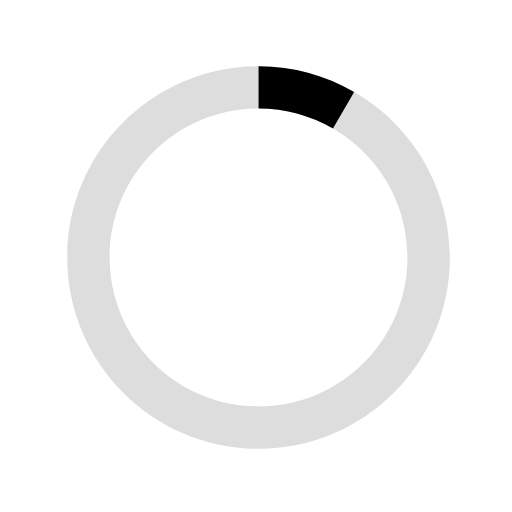
t = 0.00 s
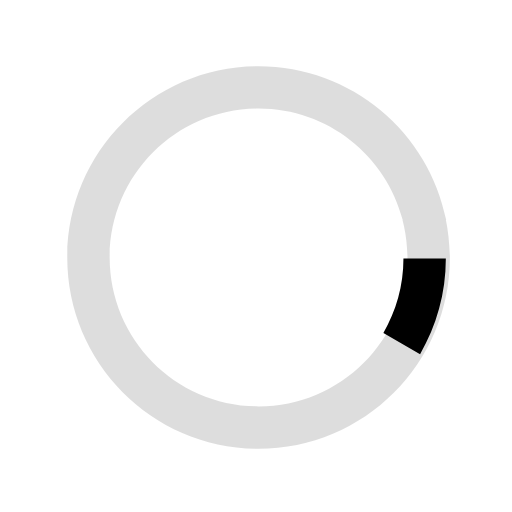
t = 0.13 s
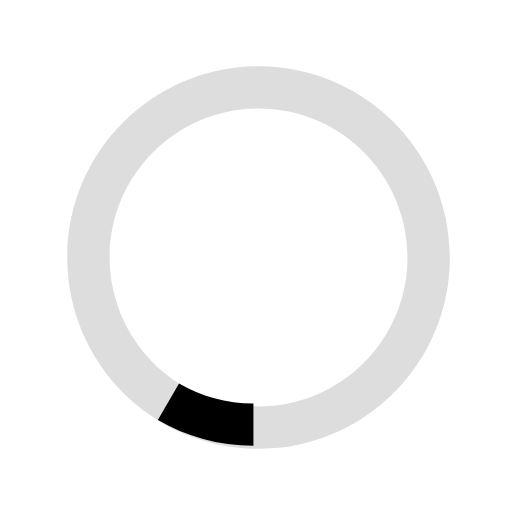
t = 0.25 s
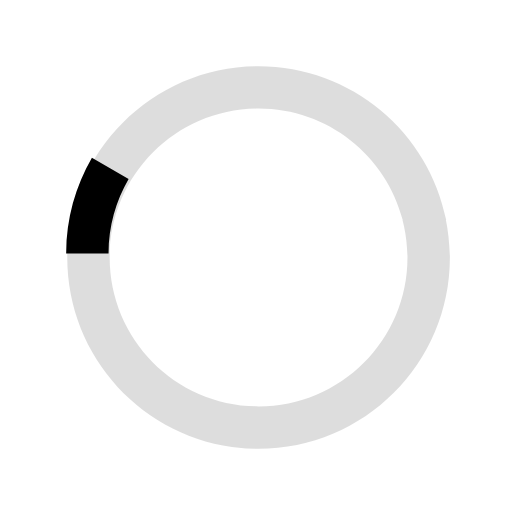
t = 0.38 s

The animated SVG that drew these frames (rendered in a browser with its animation timeline set to each time). Animation: 1 SMIL element (animateTransform=1); one cycle of 0.50 s, repeats indefinitely.

<svg version="1.1" id="loader-1" xmlns="http://www.w3.org/2000/svg" xmlns:xlink="http://www.w3.org/1999/xlink" x="0px" y="0px"
 width="40px" height="40px" viewBox="0 0 40 40" enable-background="new 0 0 40 40" xml:space="preserve">
<path opacity="0.2" fill="#555" d="M20.201,5.169c-8.254,0-14.946,6.692-14.946,14.946c0,8.255,6.692,14.946,14.946,14.946
  s14.946-6.691,14.946-14.946C35.146,11.861,28.455,5.169,20.201,5.169z M20.201,31.749c-6.425,0-11.634-5.208-11.634-11.634
  c0-6.425,5.209-11.634,11.634-11.634c6.425,0,11.633,5.209,11.633,11.634C31.834,26.541,26.626,31.749,20.201,31.749z"/>
<path fill="#000" d="M26.013,10.047l1.654-2.866c-2.198-1.272-4.743-2.012-7.466-2.012h0v3.312h0
  C22.32,8.481,24.301,9.057,26.013,10.047z">
  <animateTransform attributeType="xml"
    attributeName="transform"
    type="rotate"
    from="0 20 20"
    to="360 20 20"
    dur="0.5s"
    repeatCount="indefinite"/>
  </path>
</svg>